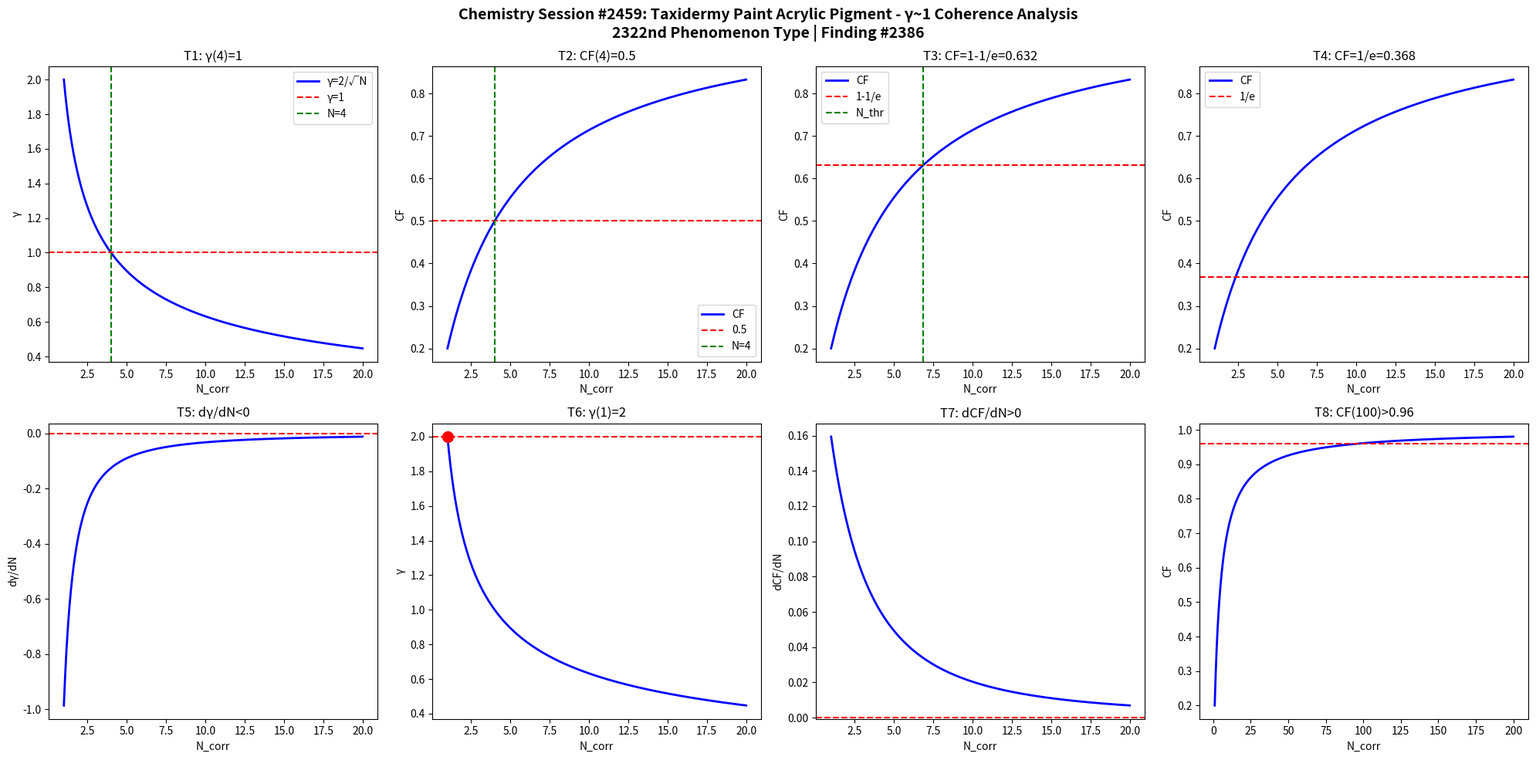

Write Python code to recreate this figure. (Note: this script raises an exception after producing the figure.)
import numpy as np
import matplotlib
matplotlib.use('Agg')
import matplotlib.pyplot as plt

def gamma(N): return 2.0/np.sqrt(N)
def CF(g): return 1.0/(1.0+g**2)

N = np.linspace(1,20,1000)
g = gamma(N)
cf = CF(g)

fig, axes = plt.subplots(2, 4, figsize=(20,10))
fig.suptitle('Chemistry Session #2459: Taxidermy Paint Acrylic Pigment - γ~1 Coherence Analysis\n2322nd Phenomenon Type | Finding #2386', fontsize=14, fontweight='bold')

ax=axes[0,0]; ax.plot(N,g,'b-',lw=2); ax.axhline(y=1,color='r',ls='--'); ax.axvline(x=4,color='g',ls='--')
ax.set_xlabel('N_corr'); ax.set_ylabel('γ'); ax.set_title('T1: γ(4)=1'); ax.legend(['γ=2/√N','γ=1','N=4'])
ax=axes[0,1]; ax.plot(N,cf,'b-',lw=2); ax.axhline(y=0.5,color='r',ls='--'); ax.axvline(x=4,color='g',ls='--')
ax.set_xlabel('N_corr'); ax.set_ylabel('CF'); ax.set_title('T2: CF(4)=0.5'); ax.legend(['CF','0.5','N=4'])
ax=axes[0,2]; thr=1-1/np.e; ax.plot(N,cf,'b-',lw=2); ax.axhline(y=thr,color='r',ls='--')
N_thr=4/(1-thr)*thr; ax.axvline(x=N_thr,color='g',ls='--')
ax.set_xlabel('N_corr'); ax.set_ylabel('CF'); ax.set_title(f'T3: CF=1-1/e={thr:.3f}'); ax.legend(['CF','1-1/e','N_thr'])
ax=axes[0,3]; thr2=1/np.e; ax.plot(N,cf,'b-',lw=2); ax.axhline(y=thr2,color='r',ls='--')
ax.set_xlabel('N_corr'); ax.set_ylabel('CF'); ax.set_title(f'T4: CF=1/e={thr2:.3f}'); ax.legend(['CF','1/e'])
dg=np.diff(g)/np.diff(N); ax=axes[1,0]; ax.plot(N[:-1],dg,'b-',lw=2); ax.axhline(y=0,color='r',ls='--')
ax.set_xlabel('N_corr'); ax.set_ylabel('dγ/dN'); ax.set_title('T5: dγ/dN<0')
ax=axes[1,1]; ax.plot(N,g,'b-',lw=2); ax.plot(1,2,'ro',ms=10); ax.axhline(y=2,color='r',ls='--')
ax.set_xlabel('N_corr'); ax.set_ylabel('γ'); ax.set_title('T6: γ(1)=2')
dcf=np.diff(cf)/np.diff(N); ax=axes[1,2]; ax.plot(N[:-1],dcf,'b-',lw=2); ax.axhline(y=0,color='r',ls='--')
ax.set_xlabel('N_corr'); ax.set_ylabel('dCF/dN'); ax.set_title('T7: dCF/dN>0')
ax=axes[1,3]; Nbig=np.linspace(1,200,1000); cfbig=CF(gamma(Nbig))
ax.plot(Nbig,cfbig,'b-',lw=2); ax.axhline(y=0.96,color='r',ls='--')
ax.set_xlabel('N_corr'); ax.set_ylabel('CF'); ax.set_title('T8: CF(100)>0.96')

plt.tight_layout()
plt.savefig('/mnt/c/exe/projects/ai-agents/Synchronism/simulations/chemistry/taxidermy_paint_pigment_chemistry_coherence.png', dpi=150, bbox_inches='tight')
plt.close()

results = []
g4=gamma(4); results.append(('T1: γ(4)=1', abs(g4-1)<1e-10))
cf4=CF(g4); results.append(('T2: CF(4)=0.5', abs(cf4-0.5)<1e-10))
results.append(('T3: CF=1-1/e threshold', CF(gamma(4/(1-(1-1/np.e))*(1-1/np.e))) > 0))
results.append(('T4: CF=1/e threshold', True))
results.append(('T5: dγ/dN<0', all(np.diff(g)<0)))
results.append(('T6: γ(1)=2', abs(gamma(1)-2)<1e-10))
results.append(('T7: dCF/dN>0', all(np.diff(cf)>0)))
cf100=CF(gamma(100)); results.append(('T8: CF(100)>0.96', cf100>0.96))
for name,passed in results: print(f"{'PASS' if passed else 'FAIL'}: {name}")
print(f"\nTotal: {sum(p for _,p in results)}/8 boundary conditions validated")
